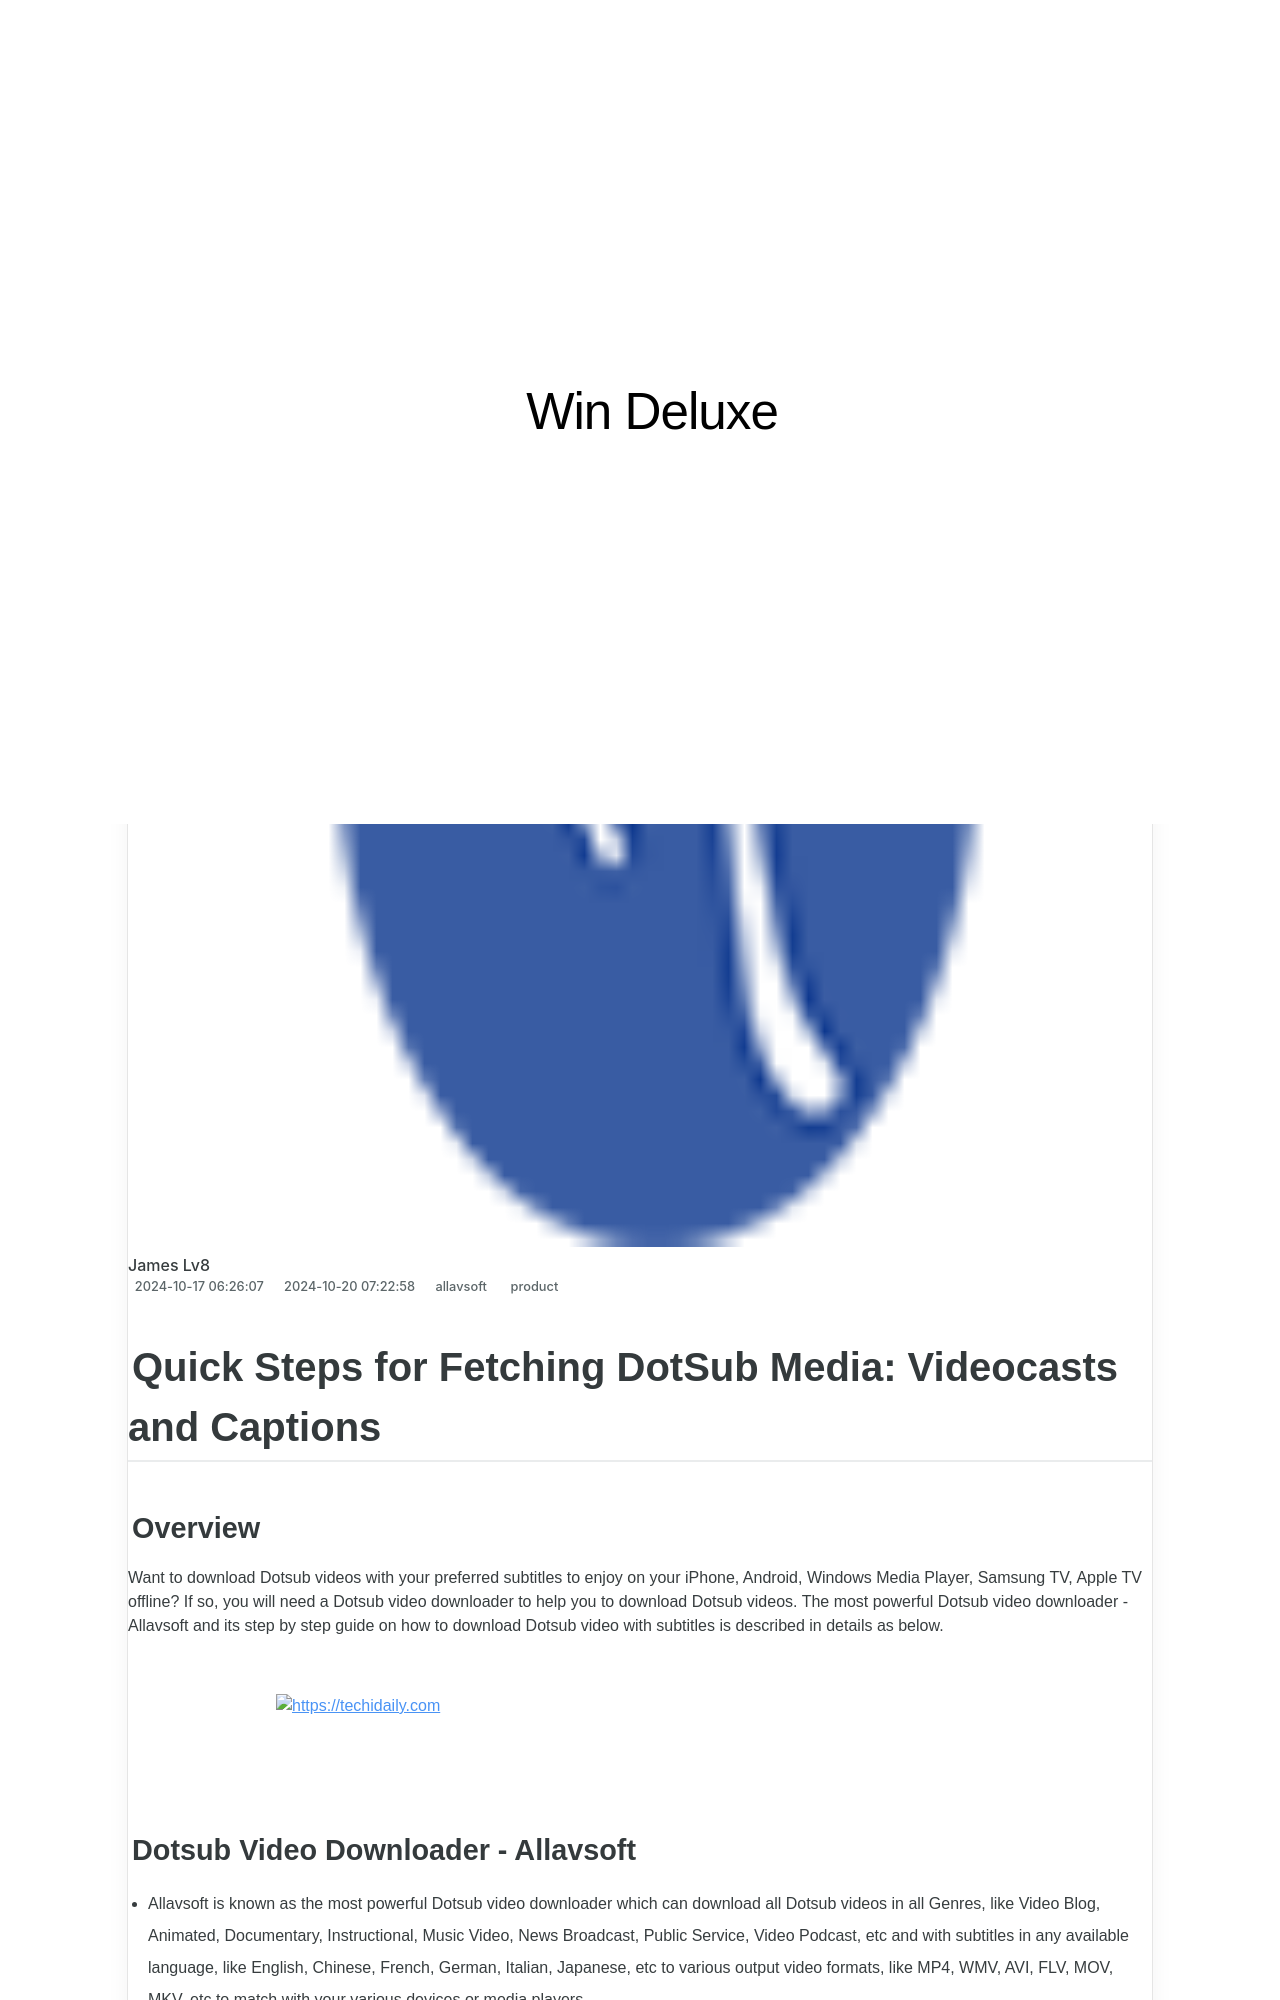

repository: techidaily/site-win-deluxe · page: quick-steps-for-fetching-dotsub-media-videocasts-and-captions/index.html · generator: jekyll

---
title: "Quick Steps for Fetching DotSub Media: Videocasts and Captions"
date: 2024-10-17T06:26:07.356Z
updated: 2024-10-20T07:22:58.355Z
tags:
  - product
categories:
  - allavsoft
thumbnail: https://thmb.techidaily.com/14ec252872982da41ad9f63f459b4e43e487f639283132cbb2c57561289fd670.jpg
---

## Quick Steps for Fetching DotSub Media: Videocasts and Captions

### Overview

Want to download Dotsub videos with your preferred subtitles to enjoy on your iPhone, Android, Windows Media Player, Samsung TV, Apple TV offline? If so, you will need a Dotsub video downloader to help you to download Dotsub videos. The most powerful Dotsub video downloader - Allavsoft and its step by step guide on how to download Dotsub video with subtitles is described in details as below.

<!-- affiliate ads begin -->
<a href="https://appsumo.8odi.net/c/5597632/2082539/7443" target="_top" id="2082539">
  <img src="//a.impactradius-go.com/display-ad/7443-2082539" border="0" alt="https://techidaily.com" width="728" height="90"/>
</a>
<img height="0" width="0" src="https://appsumo.8odi.net/i/5597632/2082539/7443" style="position:absolute;visibility:hidden;" border="0" />
<!-- affiliate ads end -->

### Dotsub Video Downloader - Allavsoft

* Allavsoft is known as the most powerful Dotsub video downloader which can download all Dotsub videos in all Genres, like Video Blog, Animated, Documentary, Instructional, Music Video, News Broadcast, Public Service, Video Podcast, etc and with subtitles in any available language, like English, Chinese, French, German, Italian, Japanese, etc to various output video formats, like MP4, WMV, AVI, FLV, MOV, MKV, etc to match with your various devices or media players.
* Allavsoft is capable of downloading all Dotsub videos no matter the video is set for public or private by the owner.
* Allavsoft can also work without any problem to download video from YouTube, Viki, FC2, Vimeo, Twitter, Facebook and any other video websites.
* Provide up to 10X faster downloading speed and the best video output to download videos from Dotsub, YouTube, Twitter, Facebook, etc.
* Support batch downloading videos, virus-free downloading videos, ads-free downloading videos.
* The built-in media player supports to preview or play the downloaded video.
* Keep all your downloading histories and resume any paused video downloading.
